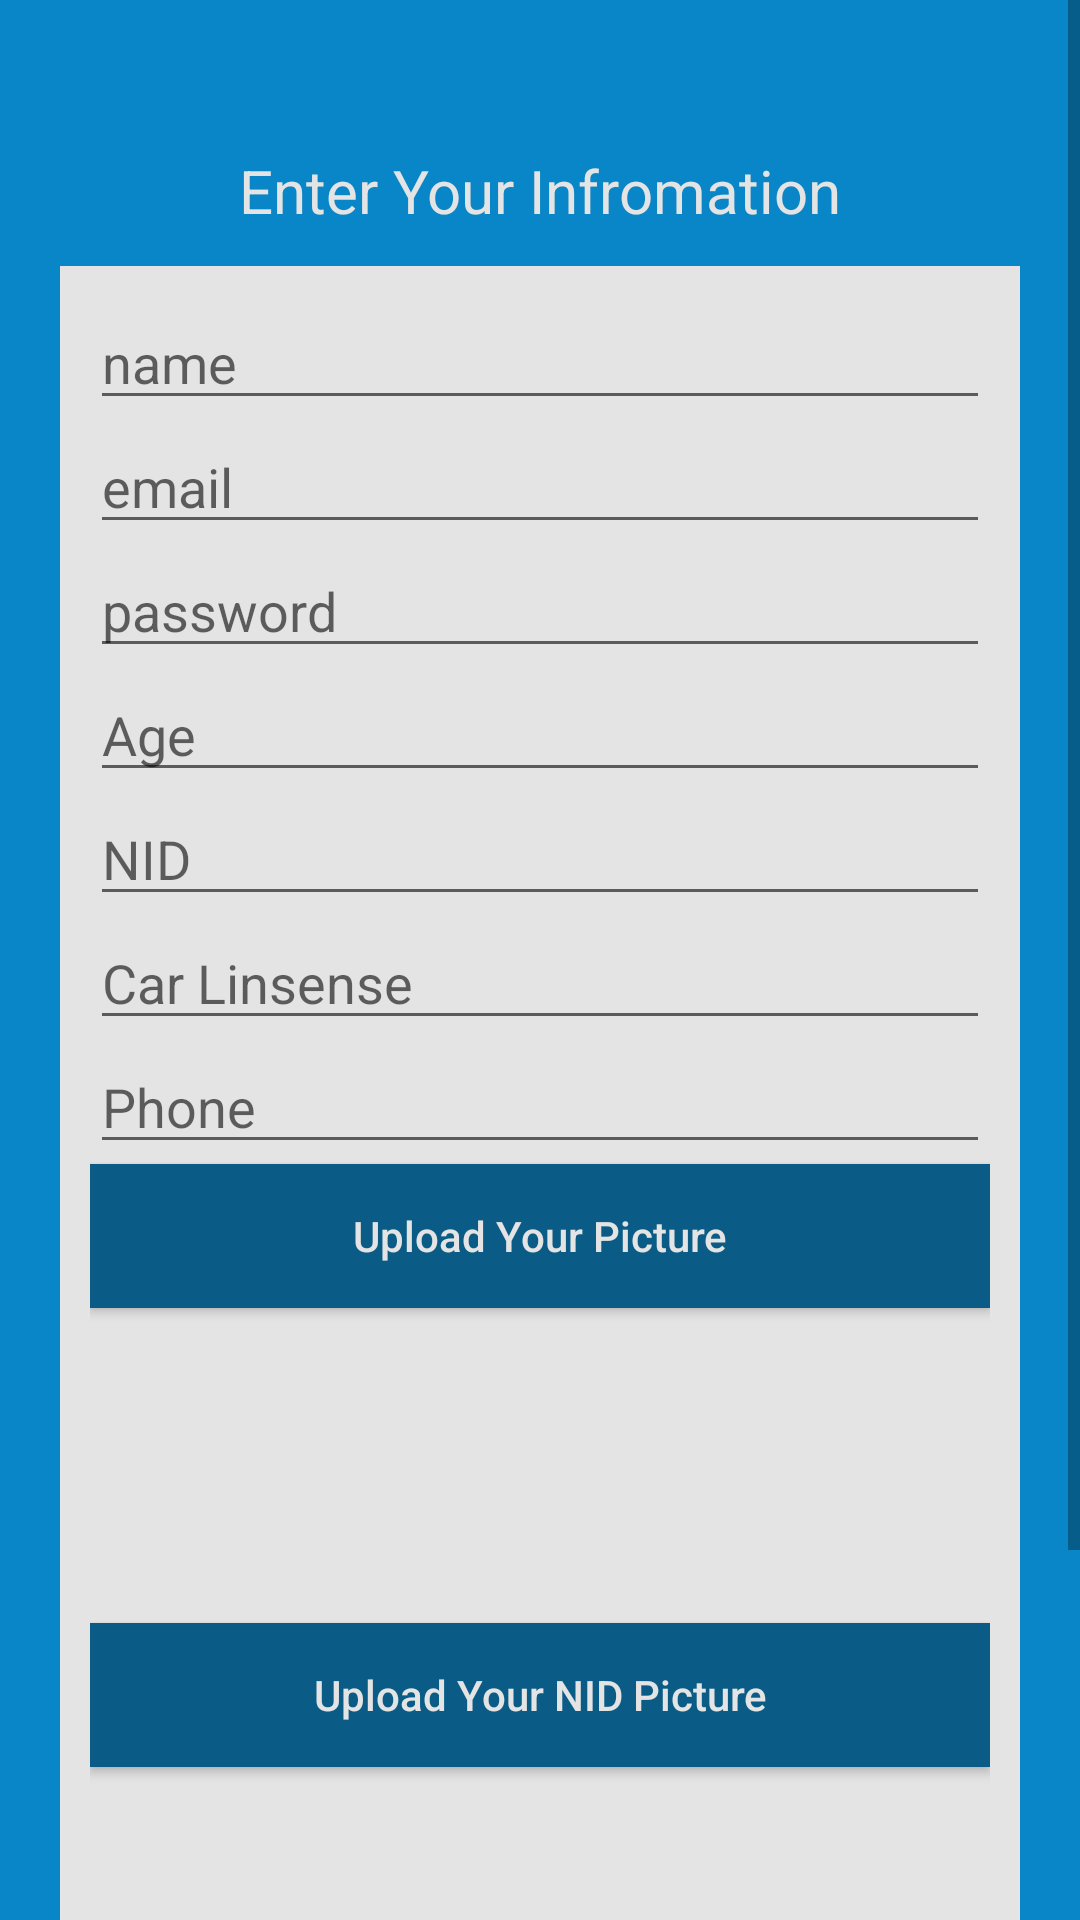

This screen was rendered from an Android layout file. Write that file and the resources it references.
<!-- AndroidManifest.xml: application theme AppTheme -->
<!-- res/layout/activity_sign_in.xml -->
<?xml version="1.0" encoding="utf-8"?>

<ScrollView xmlns:android="http://schemas.android.com/apk/res/android"
    xmlns:app="http://schemas.android.com/apk/res-auto"
    xmlns:tools="http://schemas.android.com/tools"
    android:layout_width="match_parent"
    android:layout_height="match_parent"
    android:background="@color/colorPrimaryBackground"
    tools:context=".SignInActivity">

    <RelativeLayout
        android:layout_width="match_parent"
        android:layout_height="match_parent"
        android:layout_marginBottom="5dp">



        <LinearLayout
            android:id="@+id/linearLayout"
            android:layout_width="match_parent"
            android:layout_height="wrap_content"
            android:layout_centerVertical="true"
            android:layout_marginLeft="20dp"
            android:layout_marginRight="20dp"
            android:background="@color/colorFormBackground"
            android:orientation="vertical"
            android:padding="10dp">

            <EditText
                android:id="@+id/editTextName"
                android:layout_width="match_parent"
                android:layout_height="wrap_content"
                android:drawablePadding="5dp"
                android:hint="name"
                android:inputType="textPersonName" />

            <EditText
                android:id="@+id/editTextEmail"
                android:layout_width="match_parent"
                android:layout_height="wrap_content"
                android:drawablePadding="5dp"
                android:hint="email"
                android:inputType="textEmailAddress" />

            <EditText
                android:id="@+id/editTextPassword"
                android:layout_width="match_parent"
                android:layout_height="wrap_content"
                android:drawablePadding="5dp"
                android:hint="password"
                android:inputType="textPassword" />

            <EditText
                android:id="@+id/editAge"
                android:layout_width="match_parent"
                android:layout_height="wrap_content"
                android:drawablePadding="5dp"
                android:hint="Age"
                android:inputType="text" />

            <EditText
                android:id="@+id/editNid"
                android:layout_width="match_parent"
                android:layout_height="wrap_content"
                android:drawablePadding="5dp"
                android:hint="NID"
                android:inputType="text" />

            <EditText
                android:id="@+id/editCarLisense"
                android:layout_width="match_parent"
                android:layout_height="wrap_content"
                android:drawablePadding="5dp"
                android:hint="Car Linsense"
                android:inputType="text" />

            <EditText
                android:id="@+id/editPhone"
                android:layout_width="match_parent"
                android:layout_height="wrap_content"
                android:drawablePadding="5dp"
                android:hint="Phone"
                android:inputType="text" />

            <Button
                android:id="@+id/btUpload"
                android:layout_width="match_parent"
                android:layout_height="wrap_content"
                android:layout_alignParentBottom="true"
                android:layout_centerHorizontal="true"
                android:layout_marginBottom="5dp"
                android:background="@color/colorPrimaryDark"
                android:text="Upload Your Picture"
                android:textAllCaps="false"
                android:textColor="@color/colorFormBackground" />

            <ImageView
                android:id="@+id/image1"
                android:layout_width="match_parent"
                android:layout_height="100dp"
                android:layout_below="@+id/btUpload" />

            <Button
                android:id="@+id/btUploadNid"
                android:layout_width="match_parent"
                android:layout_height="wrap_content"
                android:layout_alignParentBottom="true"
                android:layout_centerHorizontal="true"
                android:layout_marginBottom="5dp"
                android:background="@color/colorPrimaryDark"
                android:text="Upload Your NID Picture"
                android:textAllCaps="false"
                android:textColor="@color/colorFormBackground" />

            <ImageView
                android:id="@+id/imageNID"
                android:layout_width="match_parent"
                android:layout_height="100dp"
                android:layout_below="@+id/btUploadNid" />

        </LinearLayout>

        <TextView

            android:id="@+id/textViewRegister"
            android:layout_width="wrap_content"
            android:layout_height="wrap_content"
            android:layout_below="@id/linearLayout"
            android:layout_centerHorizontal="true"
            android:layout_marginTop="100dp"
            android:lineSpacingExtra="7dp"
            android:text="Already have an Account?\nClick to Login"
            android:textAlignment="center"
            android:textAppearance="@style/Base.TextAppearance.AppCompat.Medium"
            android:textColor="@color/colorFormBackground" />

        <Button
            android:id="@+id/buttonSignUp"
            android:layout_width="180dp"
            android:layout_height="wrap_content"
            android:layout_below="@id/textViewRegister"
            android:layout_alignParentBottom="true"
            android:layout_centerHorizontal="true"
            android:layout_marginBottom="5dp"
            android:background="@color/colorPrimaryDark"
            android:text="Sign Up"
            android:textAllCaps="false"
            android:textColor="@color/colorFormBackground" />

        <TextView
            android:id="@+id/textView"
            android:layout_width="wrap_content"
            android:layout_margin="50dp"
            android:layout_centerHorizontal="true"
            android:textSize="20dp"
            android:layout_height="wrap_content"
            android:text="Enter Your Infromation"
            android:textAppearance="@style/Base.TextAppearance.AppCompat.Headline"
            android:textColor="@color/colorFormBackground"
            tools:text="Enter Your Infromation " />
    </RelativeLayout>


</ScrollView>
<!-- resources referenced by this layout -->
<resources>
  <color name="colorFormBackground">#e4e4e4</color>
  <color name="colorPrimaryBackground">#0886c7</color>
  <color name="colorPrimaryDark">#0a5b85</color>
  <style name="AppTheme" parent="Theme.AppCompat.Light.NoActionBar">
  
          
          <item name="colorPrimary">@color/colorPrimary</item>
          <item name="colorPrimaryDark">@color/colorPrimaryDark</item>
          <item name="colorAccent">@color/colorAccent</item>
      </style>
  <color name="colorPrimary">#21a7ed</color>
  <color name="colorAccent">#375290</color>
</resources>
